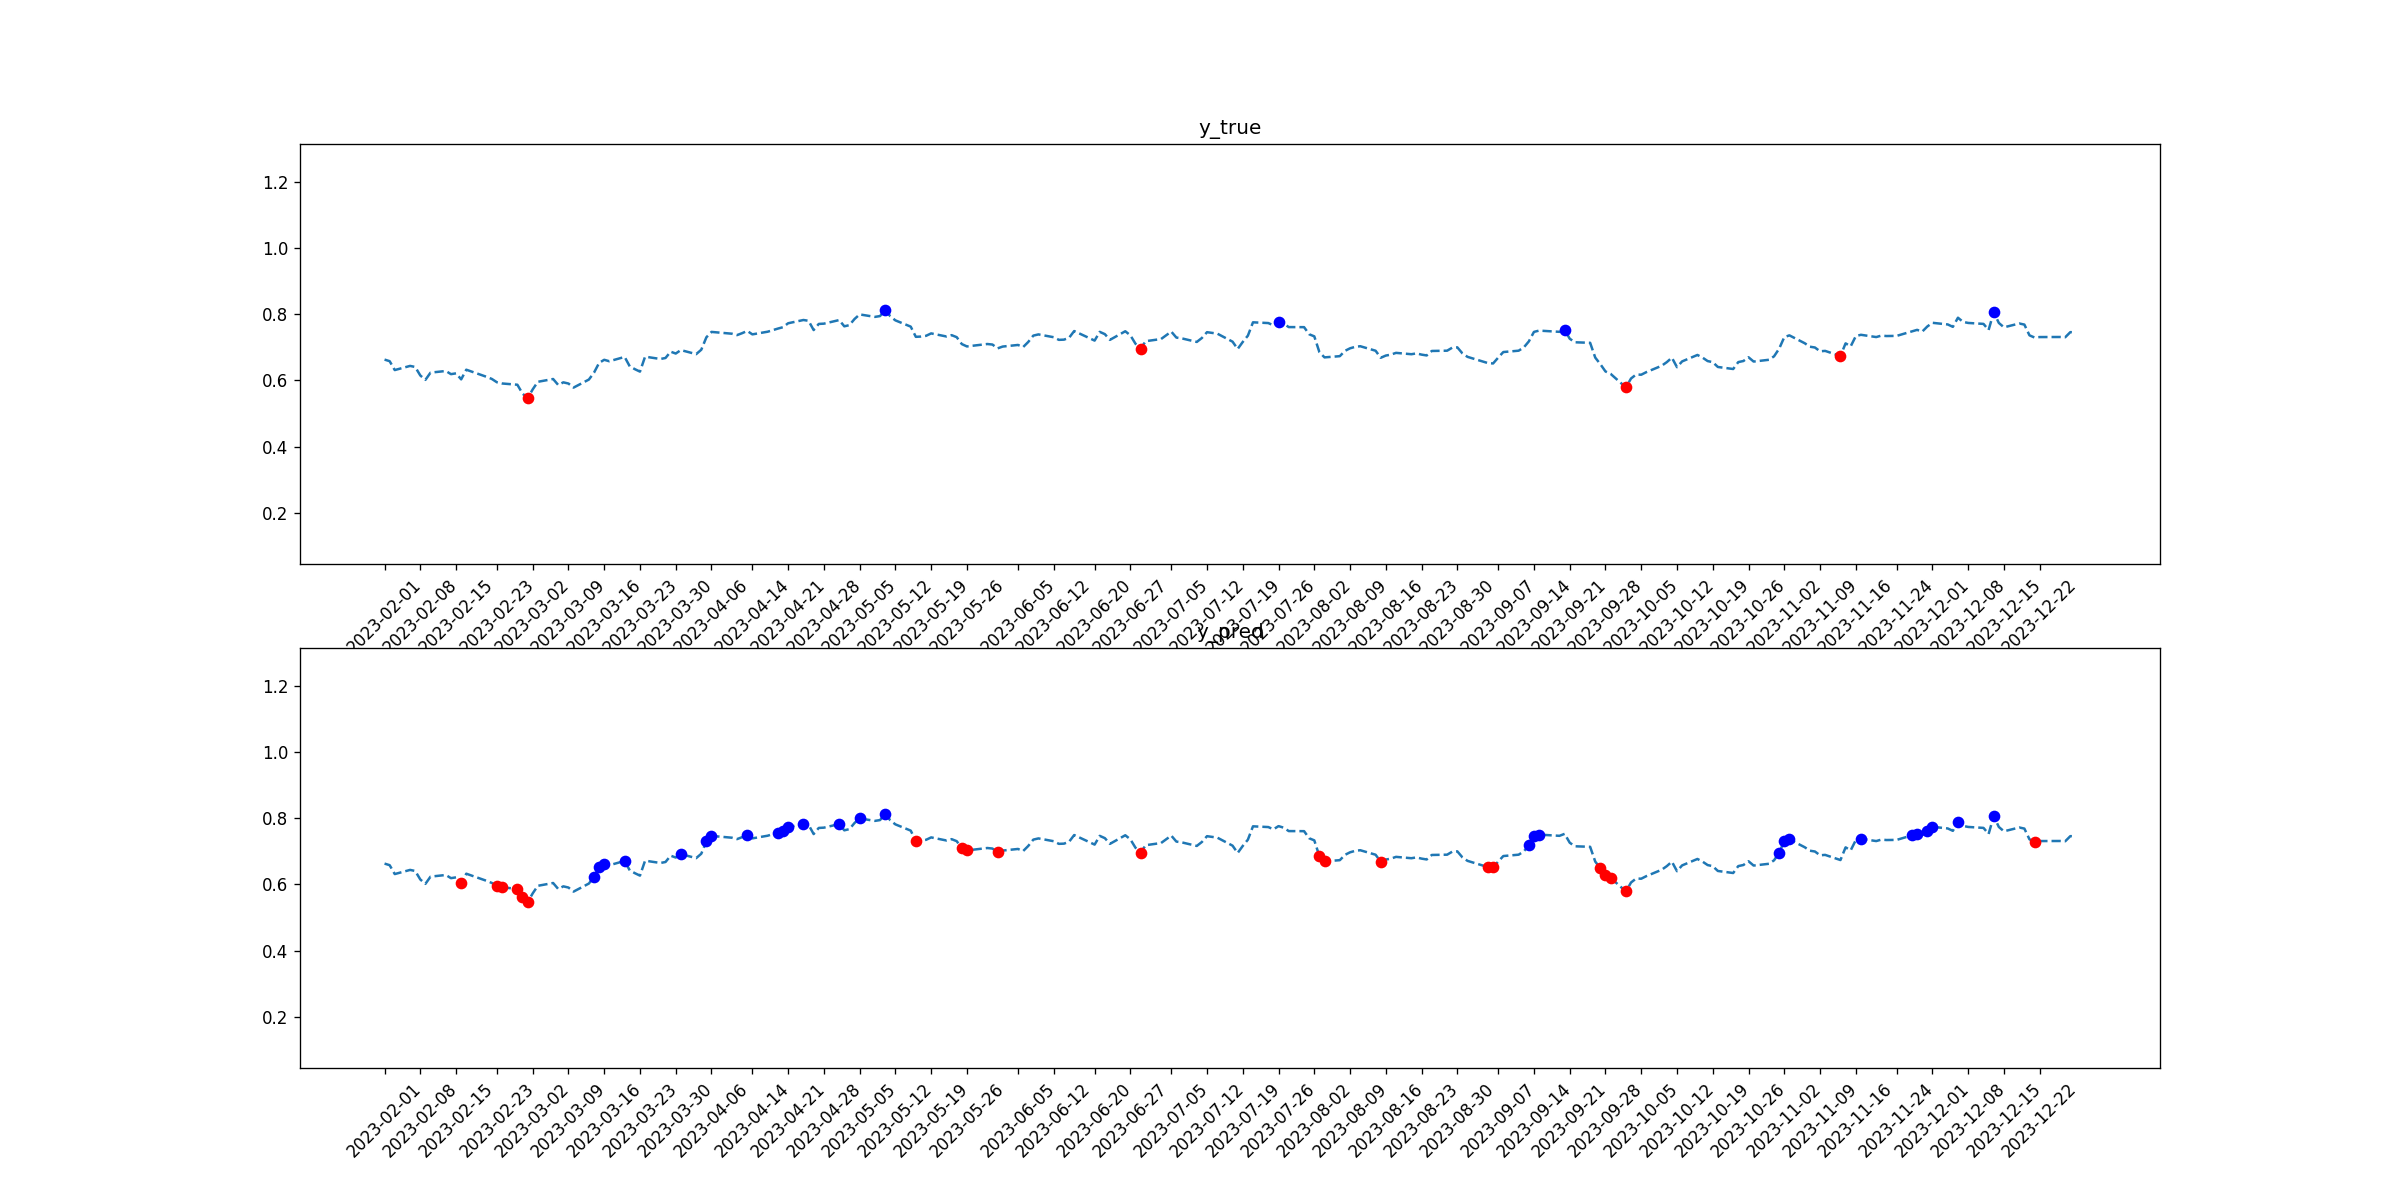

Source data for this figure (header and first rows):
tid, symbol, close, target_1, pred_1, target_2, pred_2
2023-02-01, SO, 0.6629, 0, 0, 0, 0
2023-02-02, SO, 0.6581, 0, 0, 0, 0
2023-02-03, SO, 0.6313, 0, 0, 0, 0
2023-02-06, SO, 0.6438, 0, 0, 0, 0
2023-02-07, SO, 0.6406, 0, 0, 0, 0
2023-02-08, SO, 0.615, 0, 0, 0, 0
2023-02-09, SO, 0.6017, 0, 0, 0, 0
2023-02-10, SO, 0.6236, 0, 0, 0, 0
2023-02-13, SO, 0.6285, 0, 0, 0, 0
2023-02-14, SO, 0.619, 0, 0, 0, 0
2023-02-15, SO, 0.6214, 0, 0, 0, 0
2023-02-16, SO, 0.6033, 0, 0, 0, 1
2023-02-17, SO, 0.6324, 0, 0, 0, 0
2023-02-21, SO, 0.6107, 0, 0, 0, 0
2023-02-22, SO, 0.6045, 0, 0, 0, 0
2023-02-23, SO, 0.5944, 0, 0, 0, 1
2023-02-24, SO, 0.5908, 0, 0, 0, 1
2023-02-27, SO, 0.587, 0, 0, 0, 1
2023-02-28, SO, 0.5607, 0, 0, 0, 1
2023-03-01, SO, 0.5458, 0, 0, 1, 1
2023-03-02, SO, 0.5729, 0, 0, 0, 0
2023-03-03, SO, 0.5958, 0, 0, 0, 0
2023-03-06, SO, 0.6043, 0, 0, 0, 0
2023-03-07, SO, 0.5862, 0, 0, 0, 0
2023-03-08, SO, 0.5942, 0, 0, 0, 0
2023-03-09, SO, 0.5906, 0, 0, 0, 0
2023-03-10, SO, 0.5784, 0, 0, 0, 0
2023-03-13, SO, 0.6027, 0, 0, 0, 0
2023-03-14, SO, 0.6234, 0, 1, 0, 0
2023-03-15, SO, 0.6529, 0, 1, 0, 0
2023-03-16, SO, 0.6623, 0, 1, 0, 0
2023-03-17, SO, 0.6579, 0, 0, 0, 0
2023-03-20, SO, 0.671, 0, 1, 0, 0
2023-03-21, SO, 0.6424, 0, 0, 0, 0
2023-03-22, SO, 0.634, 0, 0, 0, 0
2023-03-23, SO, 0.6266, 0, 0, 0, 0
2023-03-24, SO, 0.6718, 0, 0, 0, 0
2023-03-27, SO, 0.6647, 0, 0, 0, 0
2023-03-28, SO, 0.6677, 0, 0, 0, 0
2023-03-29, SO, 0.6868, 0, 0, 0, 0
2023-03-30, SO, 0.6812, 0, 0, 0, 0
2023-03-31, SO, 0.6916, 0, 1, 0, 0
2023-04-03, SO, 0.6794, 0, 0, 0, 0
2023-04-04, SO, 0.6927, 0, 0, 0, 0
2023-04-05, SO, 0.7302, 0, 1, 0, 0
2023-04-06, SO, 0.7465, 0, 1, 0, 0
2023-04-10, SO, 0.7411, 0, 0, 0, 0
2023-04-11, SO, 0.7368, 0, 0, 0, 0
2023-04-12, SO, 0.7427, 0, 0, 0, 0
2023-04-13, SO, 0.7495, 0, 1, 0, 0
2023-04-14, SO, 0.739, 0, 0, 0, 0
2023-04-17, SO, 0.7471, 0, 0, 0, 0
2023-04-18, SO, 0.7519, 0, 0, 0, 0
2023-04-19, SO, 0.7565, 0, 1, 0, 0
2023-04-20, SO, 0.7607, 0, 1, 0, 0
2023-04-21, SO, 0.7726, 0, 1, 0, 0
2023-04-24, SO, 0.7824, 0, 1, 0, 0
2023-04-25, SO, 0.78, 0, 0, 0, 0
2023-04-26, SO, 0.7521, 0, 0, 0, 0
2023-04-27, SO, 0.7706, 0, 0, 0, 0
... 170 more rows
